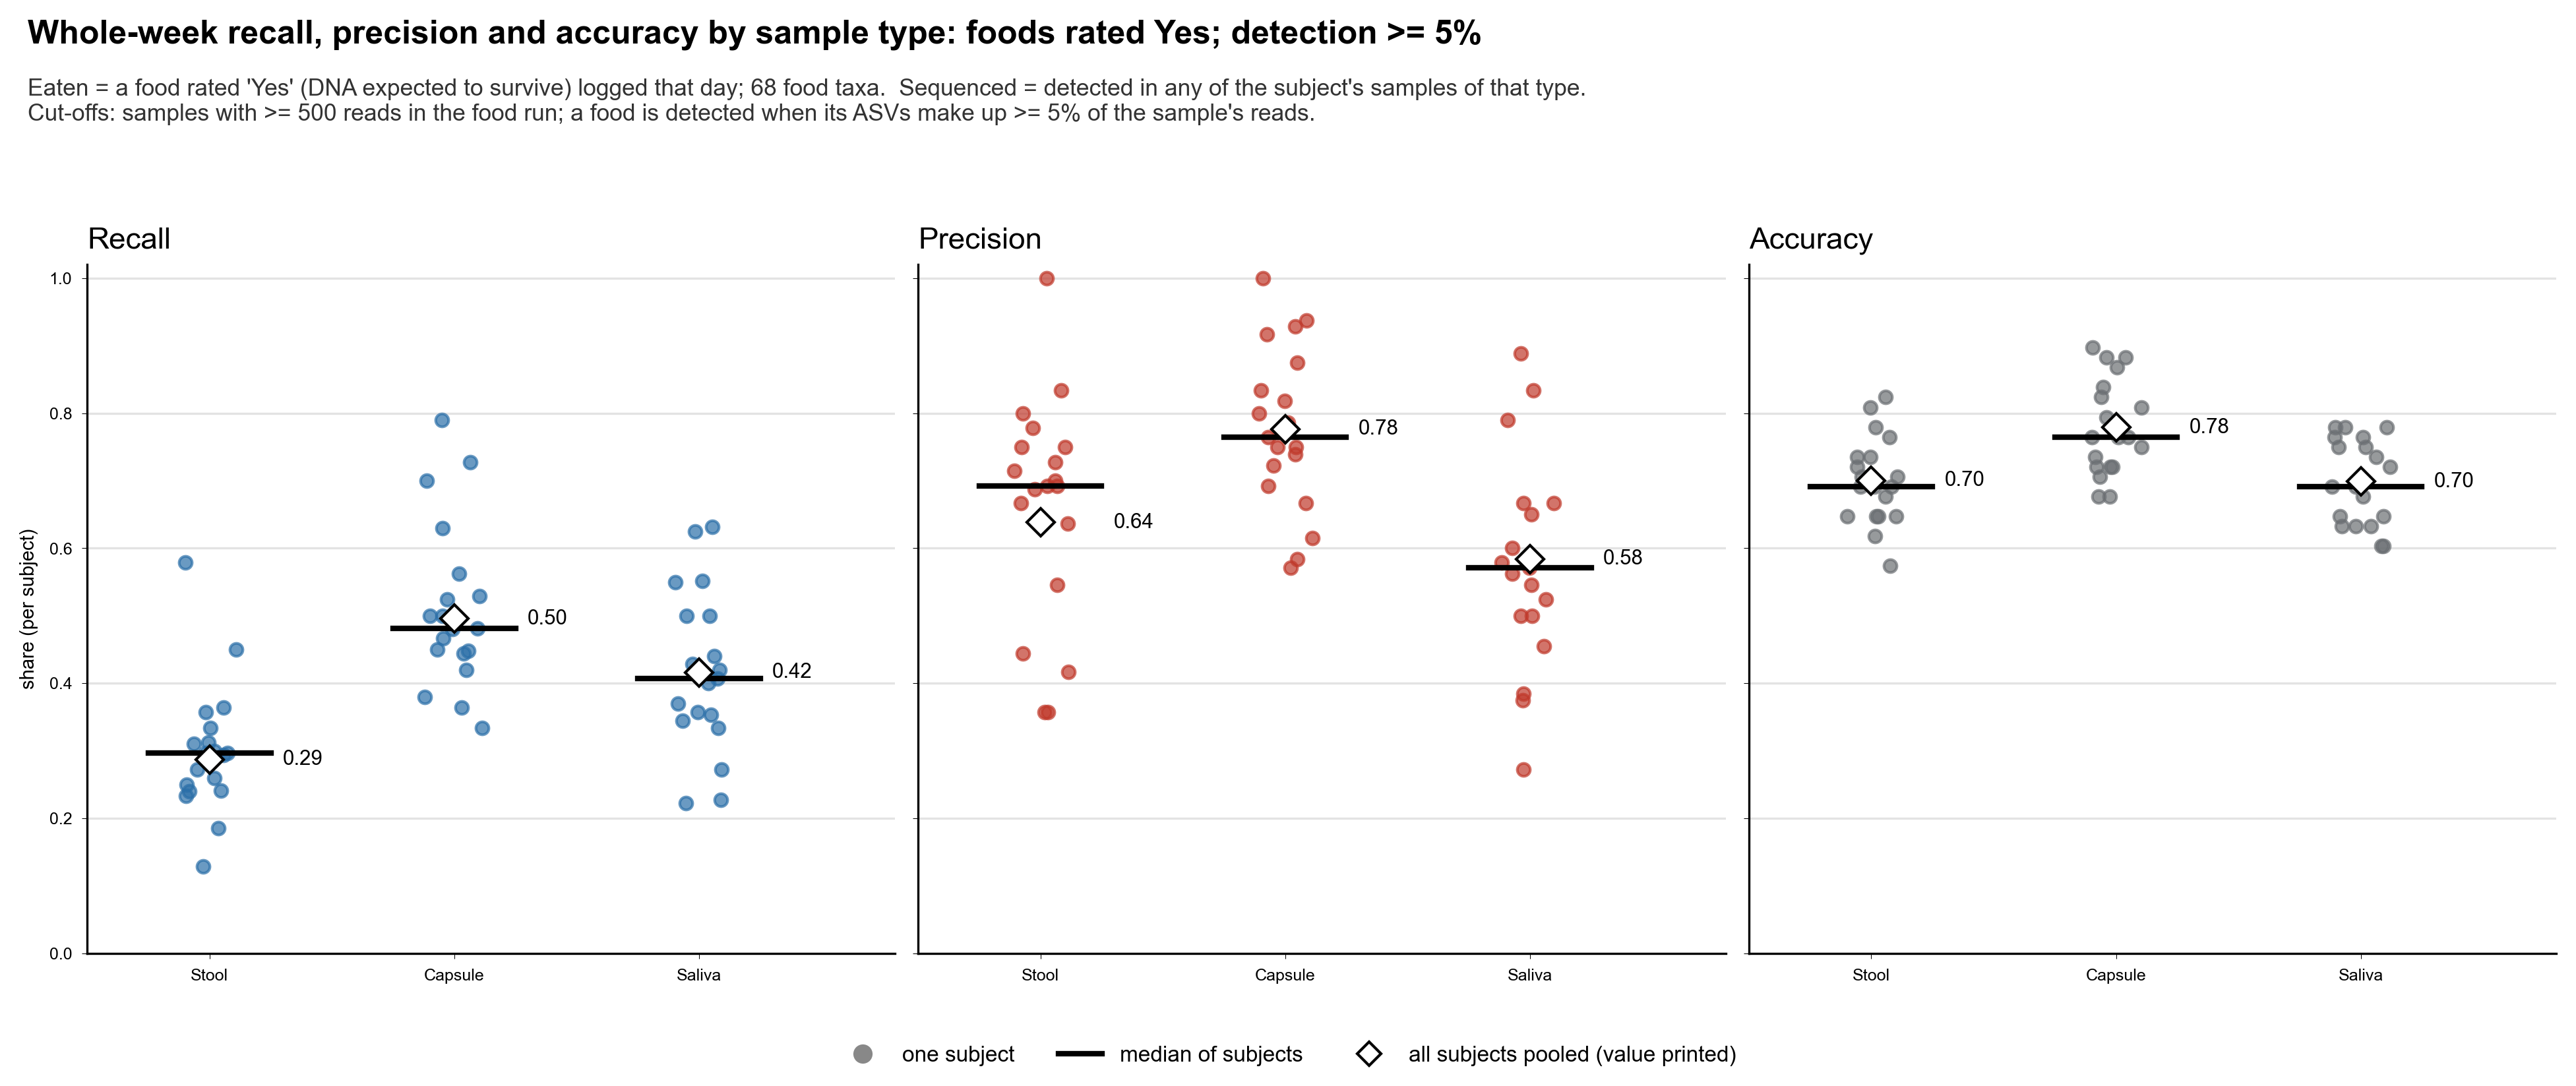

Source data for this figure (header and first rows):
sample_type, subject, TP, FN, FP, TN, pairs, recall, precision, accuracy
Capsule, 01, 15.0, 4.0, 3.0, 46.0, 68.0, 0.7895, 0.8333, 0.8971
Capsule, 03, 11.0, 18.0, 1.0, 38.0, 68.0, 0.3793, 0.9167, 0.7206
Capsule, 04, 9.0, 18.0, 4.0, 37.0, 68.0, 0.3333, 0.6923, 0.6765
Capsule, 05, 15.0, 15.0, 1.0, 37.0, 68.0, 0.5, 0.9375, 0.7647
Capsule, 06, 14.0, 16.0, 0.0, 38.0, 68.0, 0.4667, 1.0, 0.7647
Capsule, 07, 13.0, 14.0, 5.0, 36.0, 68.0, 0.4815, 0.7222, 0.7206
Capsule, 08, 9.0, 7.0, 2.0, 50.0, 68.0, 0.5625, 0.8182, 0.8676
Capsule, 09, 12.0, 13.0, 6.0, 37.0, 68.0, 0.48, 0.6667, 0.7206
Capsule, 10, 8.0, 3.0, 5.0, 52.0, 68.0, 0.7273, 0.6154, 0.8824
Capsule, 12, 14.0, 6.0, 2.0, 46.0, 68.0, 0.7, 0.875, 0.8824
Capsule, 13, 13.0, 18.0, 4.0, 33.0, 68.0, 0.4194, 0.7647, 0.6765
Capsule, 14, 11.0, 10.0, 3.0, 44.0, 68.0, 0.5238, 0.7857, 0.8088
Capsule, 15, 7.0, 7.0, 5.0, 49.0, 68.0, 0.5, 0.5833, 0.8235
Capsule, 16, 12.0, 15.0, 3.0, 38.0, 68.0, 0.4444, 0.8, 0.7353
Capsule, 17, 9.0, 8.0, 3.0, 48.0, 68.0, 0.5294, 0.75, 0.8382
Capsule, 18, 9.0, 11.0, 3.0, 45.0, 68.0, 0.45, 0.75, 0.7941
Capsule, 19, 8.0, 14.0, 6.0, 40.0, 68.0, 0.3636, 0.5714, 0.7059
Capsule, 20, 17.0, 10.0, 6.0, 35.0, 68.0, 0.6296, 0.7391, 0.7647
Capsule, 21, 13.0, 16.0, 1.0, 38.0, 68.0, 0.4483, 0.9286, 0.75
Saliva, 01, 12.0, 7.0, 10.0, 39.0, 68.0, 0.6316, 0.5455, 0.75
Saliva, 03, 10.0, 19.0, 2.0, 37.0, 68.0, 0.3448, 0.8333, 0.6912
Saliva, 04, 9.0, 18.0, 7.0, 34.0, 68.0, 0.3333, 0.5625, 0.6324
Saliva, 05, 12.0, 18.0, 9.0, 29.0, 68.0, 0.4, 0.5714, 0.6029
Saliva, 06, 15.0, 15.0, 4.0, 34.0, 68.0, 0.5, 0.7895, 0.7206
Saliva, 07, 11.0, 16.0, 8.0, 33.0, 68.0, 0.4074, 0.5789, 0.6471
Saliva, 08, 10.0, 6.0, 10.0, 42.0, 68.0, 0.625, 0.5, 0.7647
Saliva, 09, 11.0, 14.0, 10.0, 33.0, 68.0, 0.44, 0.5238, 0.6471
Saliva, 10, 3.0, 8.0, 8.0, 49.0, 68.0, 0.2727, 0.2727, 0.7647
Saliva, 12, 11.0, 9.0, 8.0, 40.0, 68.0, 0.55, 0.5789, 0.75
Saliva, 13, 13.0, 18.0, 7.0, 30.0, 68.0, 0.4194, 0.65, 0.6324
Saliva, 14, 9.0, 12.0, 6.0, 41.0, 68.0, 0.4286, 0.6, 0.7353
Saliva, 15, 5.0, 9.0, 6.0, 48.0, 68.0, 0.3571, 0.4545, 0.7794
Saliva, 16, 10.0, 17.0, 5.0, 36.0, 68.0, 0.3704, 0.6667, 0.6765
Saliva, 17, 6.0, 11.0, 10.0, 41.0, 68.0, 0.3529, 0.375, 0.6912
Saliva, 18, 10.0, 10.0, 5.0, 43.0, 68.0, 0.5, 0.6667, 0.7794
Saliva, 19, 5.0, 17.0, 8.0, 38.0, 68.0, 0.2273, 0.3846, 0.6324
Saliva, 20, 6.0, 21.0, 6.0, 35.0, 68.0, 0.2222, 0.5, 0.6029
Saliva, 21, 16.0, 13.0, 2.0, 37.0, 68.0, 0.5517, 0.8889, 0.7794
Stool, 01, 11.0, 8.0, 5.0, 44.0, 68.0, 0.5789, 0.6875, 0.8088
Stool, 03, 9.0, 20.0, 4.0, 35.0, 68.0, 0.3103, 0.6923, 0.6471
Stool, 04, 8.0, 19.0, 2.0, 39.0, 68.0, 0.2963, 0.8, 0.6912
Stool, 05, 9.0, 21.0, 3.0, 35.0, 68.0, 0.3, 0.75, 0.6471
Stool, 06, 7.0, 23.0, 3.0, 35.0, 68.0, 0.2333, 0.7, 0.6176
Stool, 07, 8.0, 19.0, 3.0, 38.0, 68.0, 0.2963, 0.7273, 0.6765
Stool, 08, 5.0, 11.0, 9.0, 43.0, 68.0, 0.3125, 0.3571, 0.7059
Stool, 09, 6.0, 19.0, 2.0, 41.0, 68.0, 0.24, 0.75, 0.6912
Stool, 10, 4.0, 7.0, 5.0, 52.0, 68.0, 0.3636, 0.4444, 0.8235
Stool, 12, 5.0, 15.0, 1.0, 47.0, 68.0, 0.25, 0.8333, 0.7647
Stool, 13, 4.0, 27.0, 2.0, 35.0, 68.0, 0.129, 0.6667, 0.5735
Stool, 14, 7.0, 14.0, 4.0, 43.0, 68.0, 0.3333, 0.6364, 0.7353
Stool, 15, 5.0, 9.0, 9.0, 45.0, 68.0, 0.3571, 0.3571, 0.7353
Stool, 16, 7.0, 20.0, 0.0, 41.0, 68.0, 0.2593, 1.0, 0.7059
Stool, 17, 5.0, 12.0, 7.0, 44.0, 68.0, 0.2941, 0.4167, 0.7206
Stool, 18, 9.0, 11.0, 4.0, 44.0, 68.0, 0.45, 0.6923, 0.7794
Stool, 19, 6.0, 16.0, 5.0, 41.0, 68.0, 0.2727, 0.5455, 0.6912
Stool, 20, 5.0, 22.0, 2.0, 39.0, 68.0, 0.1852, 0.7143, 0.6471
Stool, 21, 7.0, 22.0, 2.0, 37.0, 68.0, 0.2414, 0.7778, 0.6471
